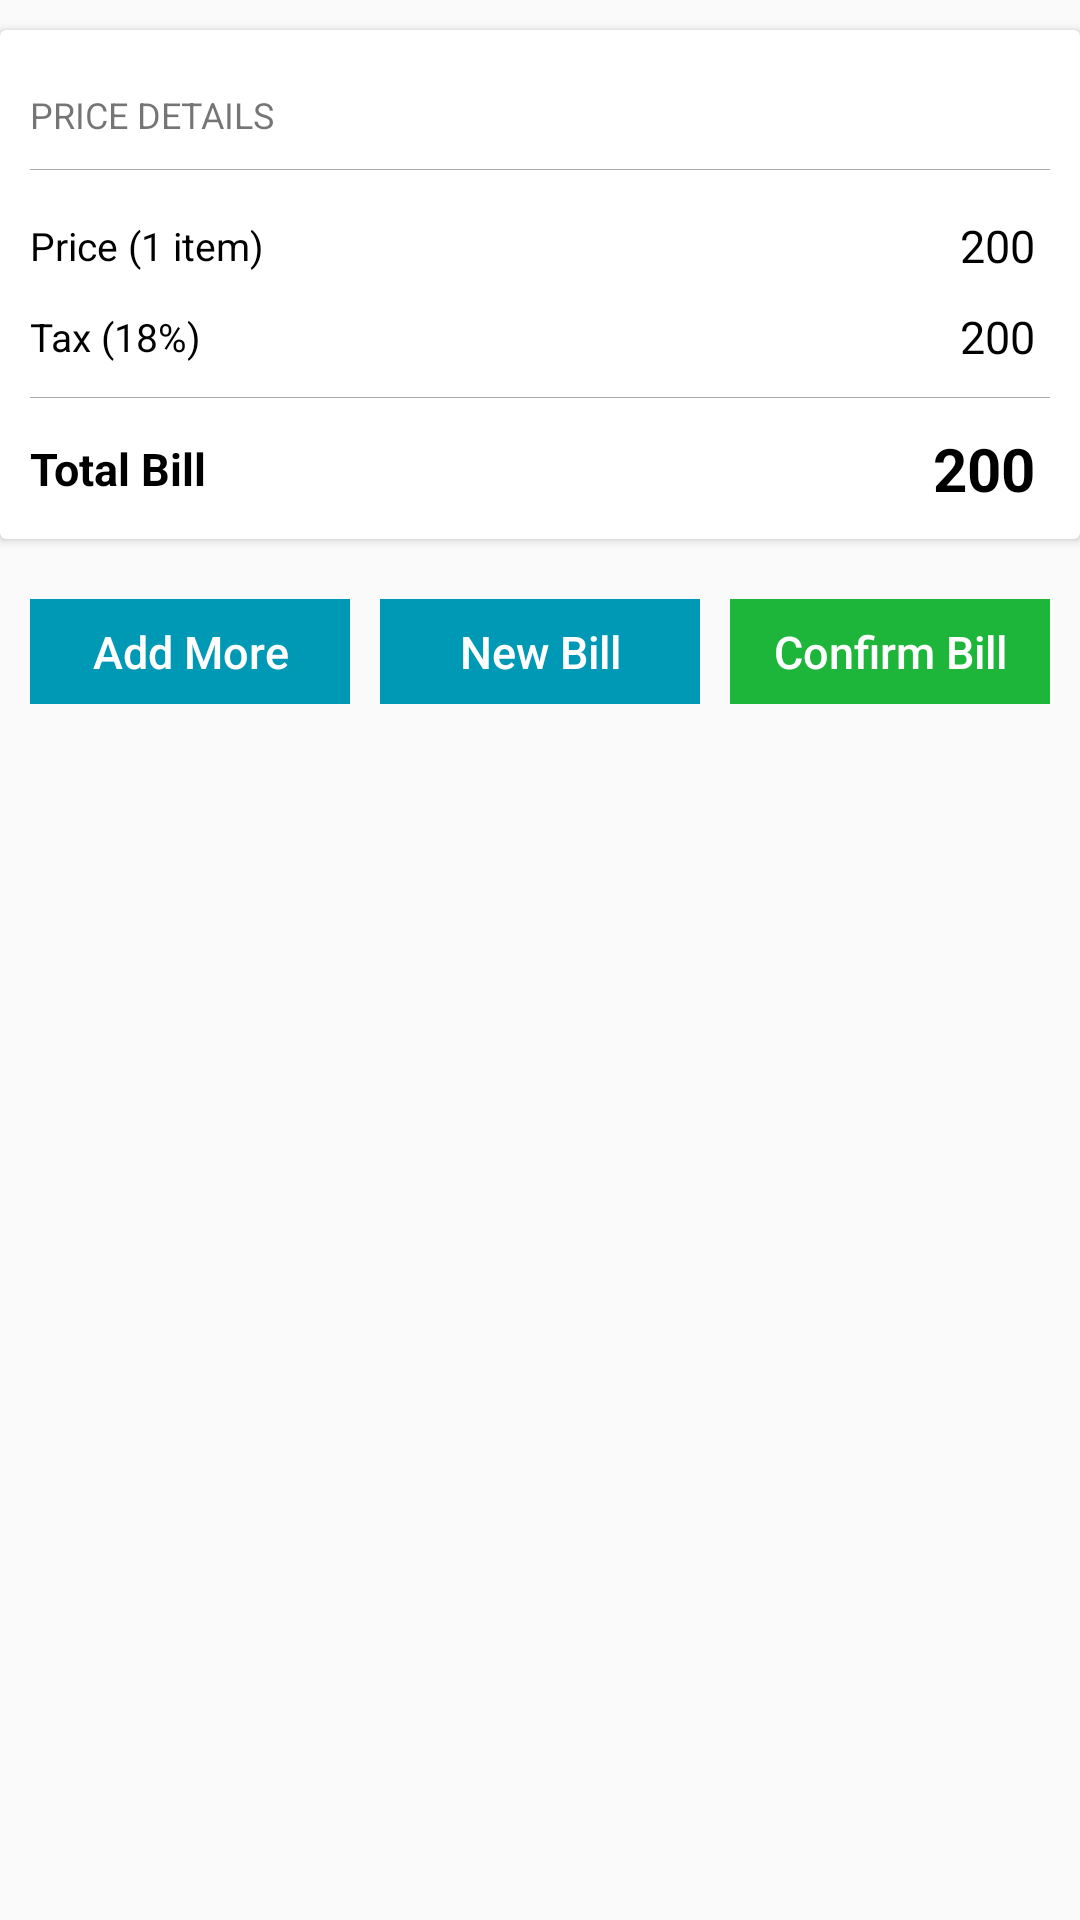

Produce the Android XML layout that renders to this screen, including the resource entries it uses.
<!-- AndroidManifest.xml: application theme AppTheme -->
<!-- res/layout/activity_details.xml -->
<?xml version="1.0" encoding="utf-8"?>
<android.support.v4.widget.NestedScrollView xmlns:android="http://schemas.android.com/apk/res/android"
    xmlns:app="http://schemas.android.com/apk/res-auto"
    xmlns:tools="http://schemas.android.com/tools"
    android:layout_width="match_parent"
    android:layout_height="match_parent"
    android:fillViewport="true"
    android:orientation="vertical"
    android:scrollbars="none"
    tools:context=".Activity.DetailsActivity">

    <LinearLayout
        android:layout_width="match_parent"
        android:layout_height="wrap_content"
        android:orientation="vertical">

        <android.support.v7.widget.RecyclerView
            android:id="@+id/productRecyclerView"
            android:layout_width="match_parent"
            android:layout_height="wrap_content"
            android:nestedScrollingEnabled="false" />

        <android.support.v7.widget.CardView
            android:layout_width="match_parent"
            android:layout_height="wrap_content"
            android:layout_marginBottom="10dp"
            android:layout_marginTop="10dp"
            app:contentPadding="10dp">

            <LinearLayout
                android:layout_width="match_parent"
                android:layout_height="wrap_content"
                android:orientation="vertical">

                <TextView
                    android:layout_width="match_parent"
                    android:layout_height="wrap_content"
                    android:paddingBottom="10dp"
                    android:paddingTop="10dp"
                    android:text="PRICE DETAILS"
                    android:textSize="12sp" />

                <View
                    android:layout_width="match_parent"
                    android:layout_height="0.1dp"
                    android:layout_marginBottom="5dp"
                    android:background="@android:color/darker_gray" />

                <RelativeLayout
                    android:layout_width="match_parent"
                    android:layout_height="wrap_content"
                    android:layout_marginBottom="10dp"
                    android:layout_marginTop="10dp">

                    <TextView
                        android:id="@+id/priceItemTV"
                        android:layout_width="wrap_content"
                        android:layout_height="wrap_content"
                        android:layout_alignParentLeft="true"
                        android:layout_alignParentStart="true"
                        android:layout_centerVertical="true"
                        android:text="Price (1 item)"
                        android:textColor="@android:color/black"
                        android:textSize="13sp" />

                    <TextView
                        android:id="@+id/priceItemTotalTV"
                        android:layout_width="wrap_content"
                        android:layout_height="wrap_content"
                        android:layout_alignParentEnd="true"
                        android:layout_alignParentRight="true"
                        android:layout_centerVertical="true"
                        android:paddingEnd="5dp"
                        android:paddingLeft="5dp"
                        android:paddingRight="5dp"
                        android:paddingStart="5dp"
                        android:text="200"
                        android:textColor="@android:color/black"
                        android:textSize="15sp" />

                </RelativeLayout>

                <RelativeLayout
                    android:layout_width="match_parent"
                    android:layout_height="wrap_content">

                    <TextView
                        android:layout_width="wrap_content"
                        android:layout_height="wrap_content"
                        android:layout_alignParentLeft="true"
                        android:layout_alignParentStart="true"
                        android:layout_centerVertical="true"
                        android:text="Tax (18%)"
                        android:textColor="@android:color/black"
                        android:textSize="13sp" />

                    <TextView
                        android:id="@+id/taxTV"
                        android:layout_width="wrap_content"
                        android:layout_height="wrap_content"
                        android:layout_alignParentEnd="true"
                        android:layout_alignParentRight="true"
                        android:layout_centerVertical="true"
                        android:paddingEnd="5dp"
                        android:paddingLeft="5dp"
                        android:paddingRight="5dp"
                        android:paddingStart="5dp"
                        android:text="200"
                        android:textColor="@android:color/black"
                        android:textSize="15sp" />

                </RelativeLayout>

                <View
                    android:layout_width="match_parent"
                    android:layout_height="0.1dp"
                    android:layout_marginBottom="10dp"
                    android:layout_marginTop="10dp"
                    android:background="@android:color/darker_gray" />

                <RelativeLayout
                    android:layout_width="match_parent"
                    android:layout_height="wrap_content">

                    <TextView
                        android:layout_width="wrap_content"
                        android:layout_height="wrap_content"
                        android:layout_alignParentLeft="true"
                        android:layout_alignParentStart="true"
                        android:layout_centerVertical="true"
                        android:text="Total Bill"
                        android:textColor="@android:color/black"
                        android:textSize="15sp"
                        android:textStyle="bold" />

                    <TextView
                        android:id="@+id/billTV"
                        android:layout_width="wrap_content"
                        android:layout_height="wrap_content"
                        android:layout_alignParentEnd="true"
                        android:layout_alignParentRight="true"
                        android:layout_centerVertical="true"
                        android:paddingEnd="5dp"
                        android:paddingLeft="5dp"
                        android:paddingRight="5dp"
                        android:paddingStart="5dp"
                        android:text="200"
                        android:textColor="@android:color/black"
                        android:textSize="20sp"
                        android:textStyle="bold" />

                </RelativeLayout>

            </LinearLayout>

        </android.support.v7.widget.CardView>

        <LinearLayout
            android:layout_width="match_parent"
            android:layout_height="wrap_content"
            android:layout_marginLeft="10dp"
            android:layout_marginStart="10dp"
            android:orientation="horizontal"
            android:weightSum="3">

            <Button
                android:id="@+id/btn_add_bill"
                style="?android:attr/buttonBarButtonStyle"
                android:layout_width="0dp"
                android:layout_height="35dp"
                android:layout_marginBottom="10dp"
                android:layout_marginEnd="10dp"
                android:layout_marginRight="10dp"
                android:layout_marginTop="10dp"
                android:layout_weight="1"
                android:background="@color/colorPrimary"
                android:text="Add More"
                android:textAllCaps="false"
                android:textColor="@android:color/white"
                android:textSize="15sp" />

            <Button
                android:id="@+id/btn_new_bill"
                style="?android:attr/buttonBarButtonStyle"
                android:layout_width="0dp"
                android:layout_height="35dp"
                android:layout_marginBottom="10dp"
                android:layout_marginEnd="10dp"
                android:layout_marginRight="10dp"
                android:layout_marginTop="10dp"
                android:layout_weight="1"
                android:background="@color/colorPrimary"
                android:text="New Bill"
                android:textAllCaps="false"
                android:textColor="@android:color/white"
                android:textSize="15sp" />

            <Button
                android:id="@+id/btn_confirm_bill"
                style="?android:attr/buttonBarButtonStyle"
                android:layout_width="0dp"
                android:layout_height="35dp"
                android:layout_marginBottom="10dp"
                android:layout_marginEnd="10dp"
                android:layout_marginRight="10dp"
                android:layout_marginTop="10dp"
                android:layout_weight="1"
                android:background="@color/colorAccent"
                android:text="Confirm Bill"
                android:textAllCaps="false"
                android:textColor="@android:color/white"
                android:textSize="15sp" />

        </LinearLayout>

    </LinearLayout>

</android.support.v4.widget.NestedScrollView>
<!-- resources referenced by this layout -->
<resources>
  <color name="colorAccent">#1DB63A</color>
  <color name="colorPrimary">#0099B5</color>
  <style name="AppTheme" parent="Theme.AppCompat.Light.DarkActionBar">
          
          <item name="colorPrimary">@color/colorPrimary</item>
          <item name="colorPrimaryDark">@color/colorPrimaryDark</item>
          <item name="colorAccent">@color/colorAccent</item>
      </style>
  <color name="colorPrimaryDark">#0099B5</color>
</resources>
